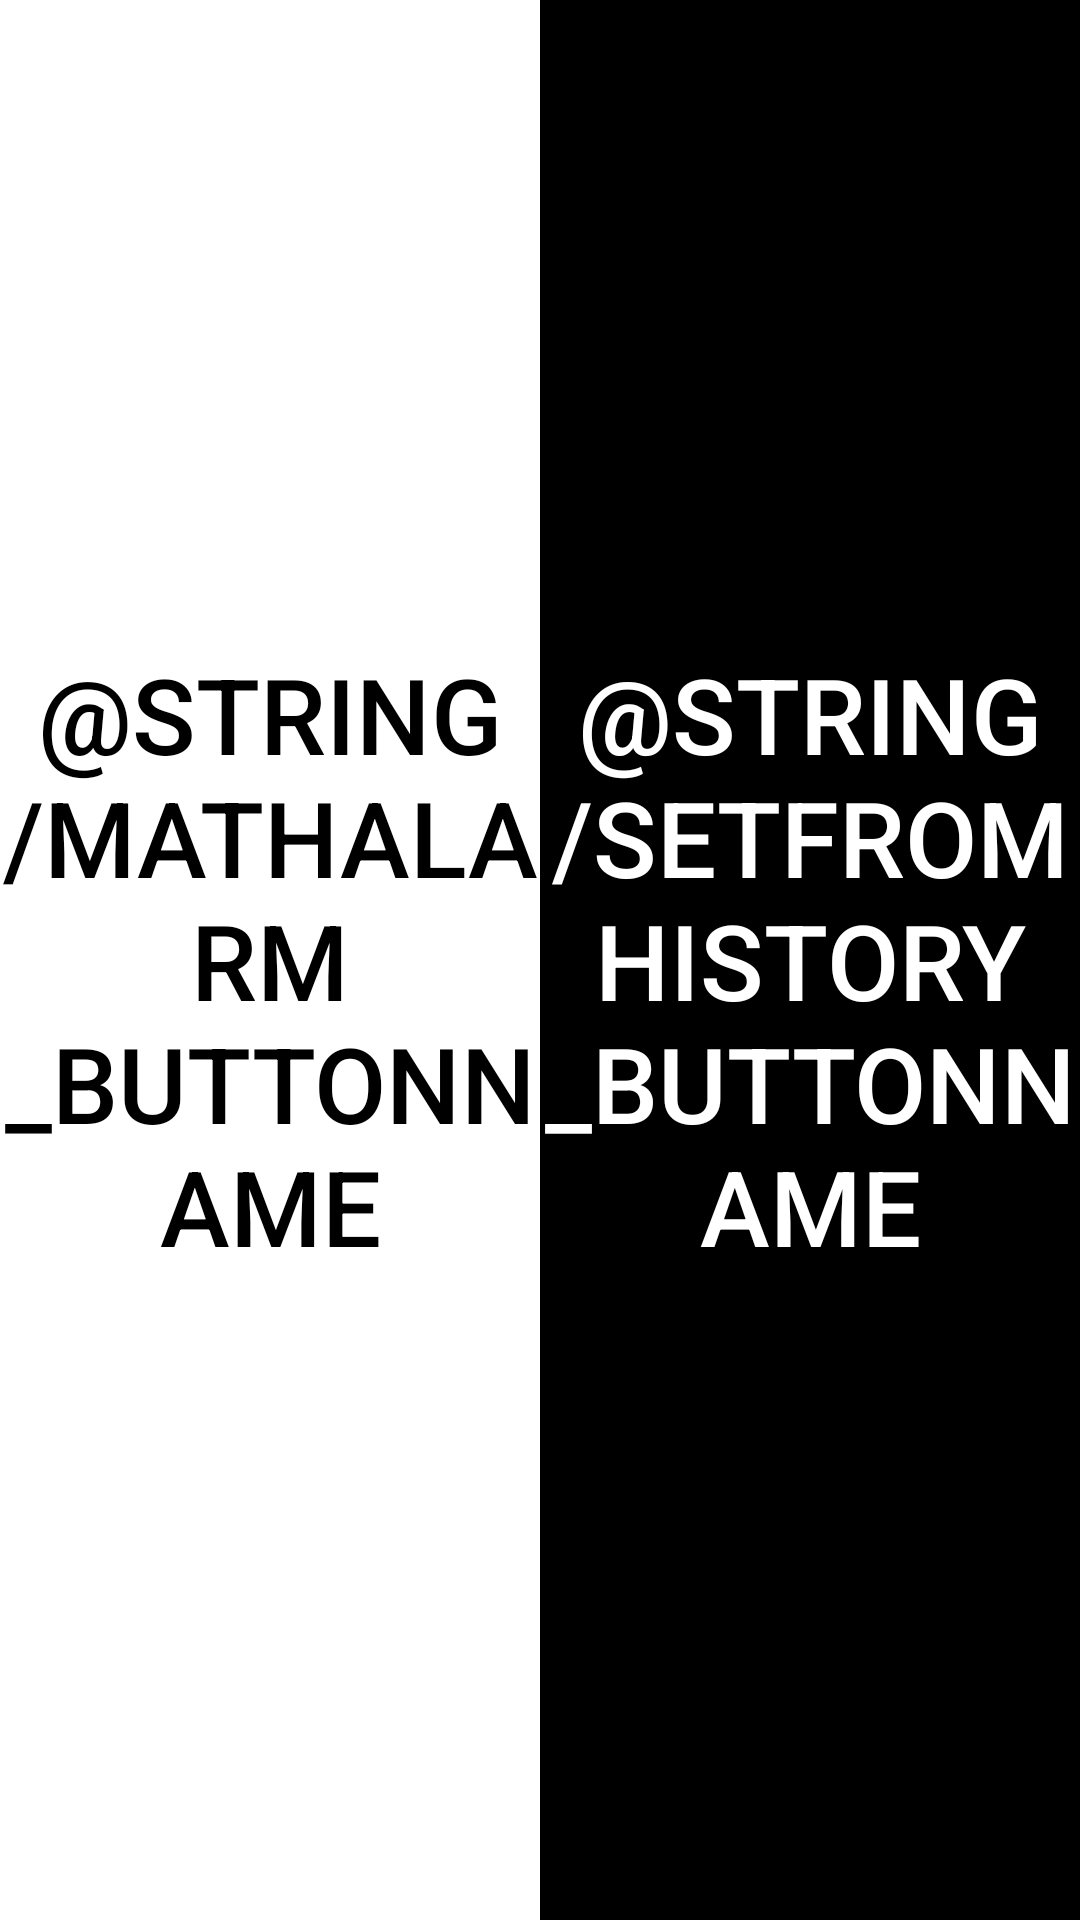

Android layout source for this screen:
<!-- AndroidManifest.xml: application theme AppTheme -->
<!-- res/layout/content_main.xml -->
<?xml version="1.0" encoding="utf-8"?>
<RelativeLayout
    xmlns:android="http://schemas.android.com/apk/res/android"
    xmlns:tools="http://schemas.android.com/tools"
    android:layout_width="match_parent"
    android:layout_height="match_parent"
    tools:showIn="@layout/activity_main"
    tools:context="com.mrkostua.mathalarm.firstsScreens.MainActivity">

    <RelativeLayout
        android:layout_width="match_parent"
        android:layout_height="match_parent"
        android:id="@+id/firstLayout"
        android:layout_toLeftOf="@+id/secondView"
        android:layout_toStartOf="@+id/secondView"
        android:orientation="vertical">
        <Button
            android:layout_width="fill_parent"
            android:layout_height="fill_parent"
            android:text="@string/mathAlarm_buttonName"
            android:textColor="@color/black"
            android:textSize="35sp"
            android:background="#ffffff"
            android:id="@+id/bMathAlarm"
            android:layout_gravity="start"
            android:onClick="bMathAlarmOnClickMethod" />
    </RelativeLayout>

    <View
        android:id="@+id/secondView"
        android:layout_width="0dp"
        android:layout_height="match_parent"
        android:layout_centerHorizontal="true"/>

    <RelativeLayout
        android:layout_width="match_parent"
        android:layout_height="match_parent"
        android:id="@+id/thirdLayout"
        android:layout_toRightOf="@+id/secondView"
        android:layout_toEndOf="@id/secondView"
        android:orientation="vertical">
        <Button
            android:layout_width="fill_parent"
            android:layout_height="fill_parent"
            android:text="@string/setFromHistory_buttonName"
            android:textSize="35sp"
            android:textColor="#ffff"
            android:background="#000000"
            android:id="@+id/button2"
            android:layout_gravity="end"
            android:layout_alignParentTop="true"
            android:layout_alignParentLeft="true"
            android:layout_alignParentStart="true"
            android:onClick="bSetFromHistoryMethod"/>
    </RelativeLayout>

</RelativeLayout>
<!-- res/layout/activity_main.xml (included above) -->
<?xml version="1.0" encoding="utf-8"?>
<android.support.design.widget.CoordinatorLayout
    xmlns:android="http://schemas.android.com/apk/res/android"
    xmlns:tools="http://schemas.android.com/tools"
    xmlns:app="http://schemas.android.com/apk/res-auto"
    android:layout_width="match_parent"
    android:layout_height="match_parent"
    app:layout_behavior="@string/appbar_scrolling_view_behavior"
    tools:context="com.mrkostua.mathalarm.firstsScreens.MainActivity">

    <include layout="@layout/content_main"/>

    
<RelativeLayout
    android:layout_width="wrap_content"
    android:layout_height="wrap_content">
    
    <ImageButton
        android:id="@+id/bMainSettings"
        android:layout_width="wrap_content"
        android:layout_height="wrap_content"
        android:layout_alignParentEnd="true"
        android:layout_alignParentRight="true"
        android:layout_alignParentTop="true"
        android:background="#000"
        android:contentDescription="@string/action_settings"
        android:onClick="bMainSettings_OnClickMethod"
        android:padding="10dp"
        android:src="@drawable/ic_settings_white_36dp" />

</RelativeLayout>
</android.support.design.widget.CoordinatorLayout>
<!-- resources referenced by this layout -->
<resources>
  <color name="black">#000000</color>
  <string name="action_settings">Settings</string>
  <string name="mathAlarm_buttonName">Nowy budzik</string>
  <string name="setFromHistory_buttonName">Ustawić z historii</string>
  <style name="AppTheme" parent="Theme.AppCompat.NoActionBar">
          
          <item name="colorPrimary">@color/colorPrimary</item>
          <item name="colorPrimaryDark">@color/colorPrimaryDark</item>
          <item name="colorAccent">@color/colorAccent</item>
          <item name="android:textColorAlertDialogListItem">
              @color/alertDialogMainMathAlarmTextPrimaryColor
          </item>
      </style>
  <color name="colorPrimary">#ffffff</color>
  <color name="colorPrimaryDark">#000000</color>
  <color name="colorAccent">#E0E0E0</color>
  <color name="alertDialogMainMathAlarmTextPrimaryColor">#ffffff</color>
</resources>
